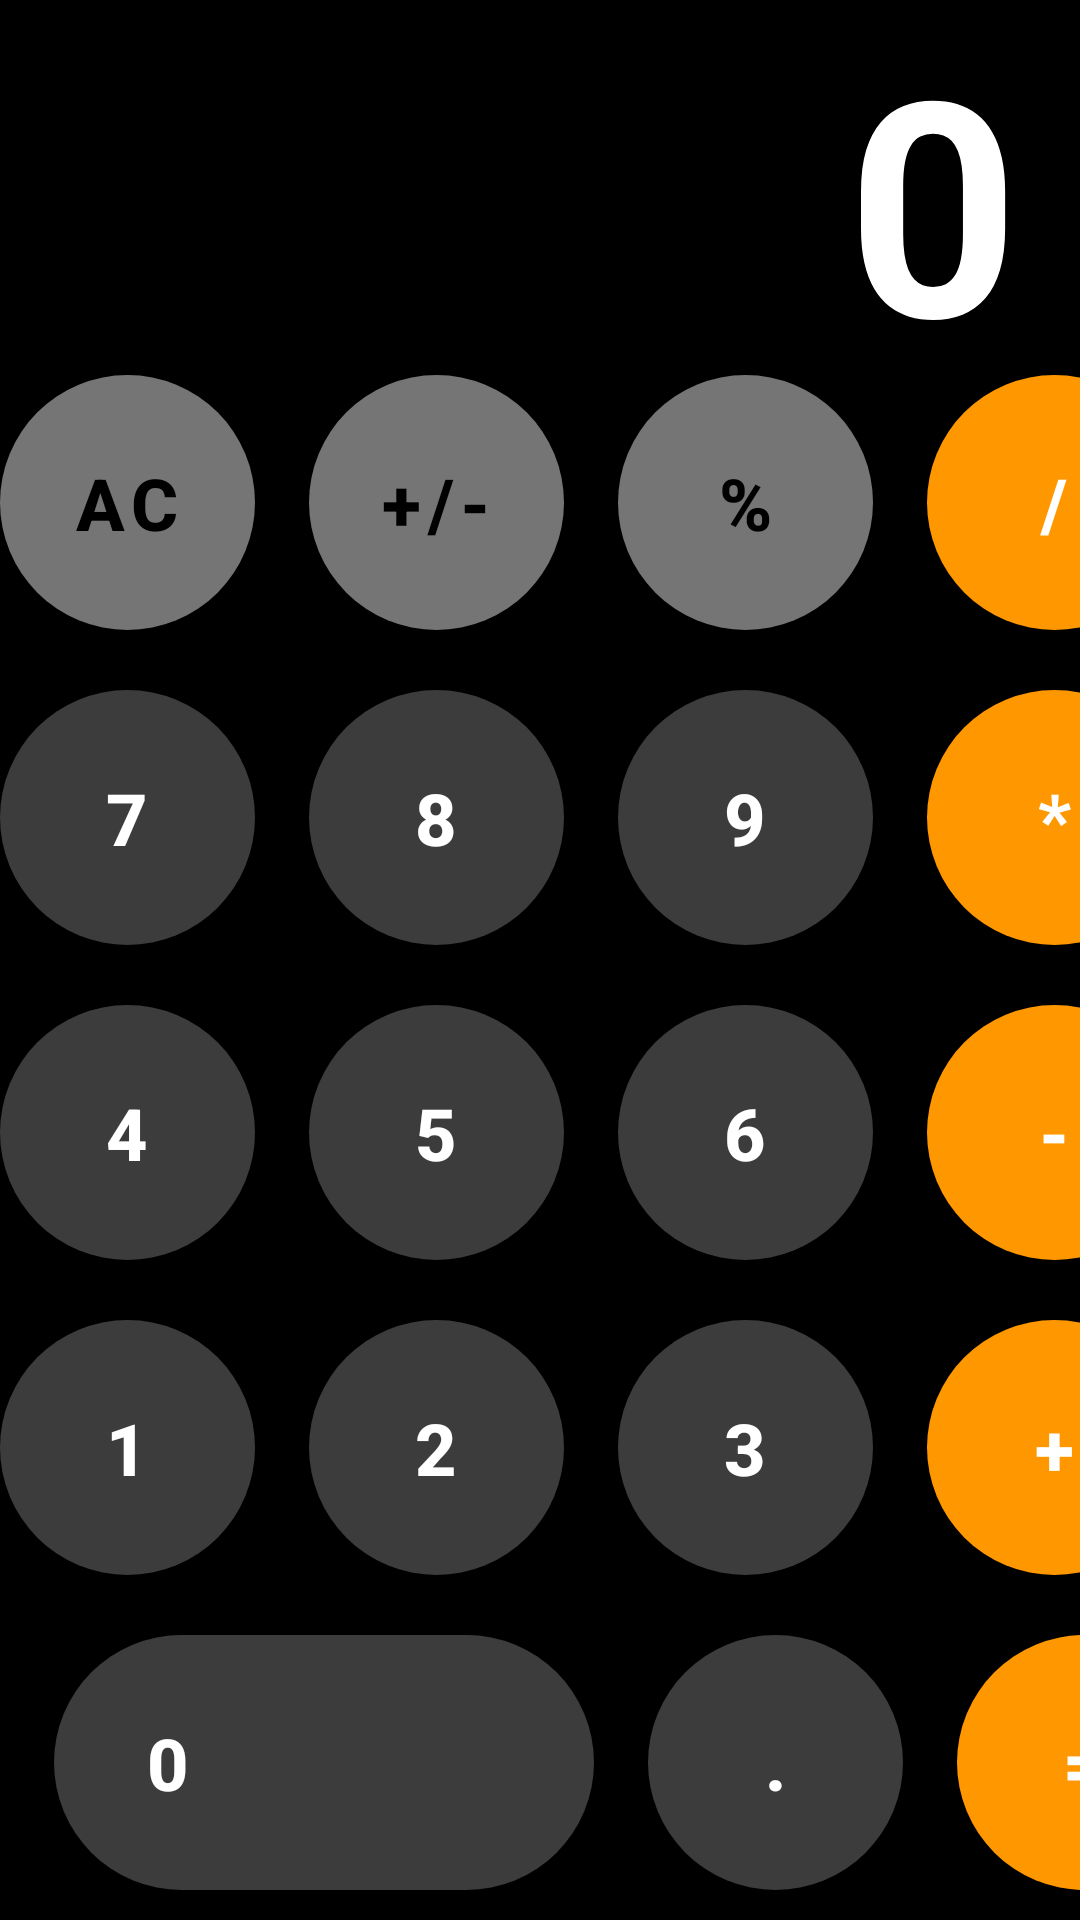

Here is an Android app screen rendered from its layout file. Give the layout XML and the strings, colors and styles it references.
<!-- AndroidManifest.xml: application theme Theme.Lesson_5_month_2 -->
<!-- res/layout/activity_main.xml -->
<?xml version="1.0" encoding="utf-8"?>
<androidx.constraintlayout.widget.ConstraintLayout xmlns:android="http://schemas.android.com/apk/res/android"
    xmlns:app="http://schemas.android.com/apk/res-auto"
    xmlns:tools="http://schemas.android.com/tools"
    android:id="@+id/main"
    android:layout_width="match_parent"
    android:background="@color/black"
    android:layout_height="match_parent"
    tools:context=".MainActivity">

    <FrameLayout
        android:layout_width="match_parent"
        android:layout_height="0dp"
        app:layout_constraintBottom_toTopOf="@+id/linearLayout3"
        app:layout_constraintTop_toTopOf="parent">

        <HorizontalScrollView
            android:layout_width="match_parent"
            android:layout_height="wrap_content"
            android:layout_gravity="bottom"
            android:clipToPadding="false"
            android:paddingHorizontal="20dp">

            <TextView
                android:id="@+id/text_view"
                android:layout_width="wrap_content"
                android:layout_height="wrap_content"
                android:layout_gravity="end"
                android:text="0"
                android:textColor="@color/white"
                android:textSize="100dp"
                android:textStyle="bold" />
        </HorizontalScrollView>
    </FrameLayout>

    <LinearLayout
        android:id="@+id/linearLayout3"
        android:layout_width="match_parent"
        android:layout_height="wrap_content"
        android:orientation="vertical"
        app:layout_constraintBottom_toBottomOf="parent"
        app:layout_constraintEnd_toEndOf="parent"
        app:layout_constraintStart_toStartOf="parent">

        <LinearLayout
            android:layout_width="wrap_content"
            android:layout_height="wrap_content"
            android:layout_gravity="center_horizontal"
            android:layout_marginVertical="10dp"
            android:orientation="horizontal">

            <com.google.android.material.button.MaterialButton
                android:onClick="onNumberclick"
                android:id="@+id/ac_btn"
                style="@style/gray.btn"
                android:text="AC" />

            <com.google.android.material.button.MaterialButton
                style="@style/gray.btn"
                android:layout_marginHorizontal="18dp"
                android:text="+/-" />

            <com.google.android.material.button.MaterialButton
                android:onClick="onOperationClick"
                android:id="@+id/percent_btn"
                style="@style/gray.btn"
                android:layout_marginRight="18dp"
                android:text="%" />

            <com.google.android.material.button.MaterialButton
                android:onClick="onOperationClick"
                android:id="@+id/devided_btn"
                style="@style/orangr.btn"
                android:text="/" />

        </LinearLayout>

        <LinearLayout
            android:layout_width="wrap_content"
            android:layout_height="wrap_content"
            android:layout_gravity="center_horizontal"
            android:layout_marginVertical="10dp"
            android:orientation="horizontal">

            <com.google.android.material.button.MaterialButton
                android:onClick="onNumberclick"
                style="@style/dark.gray.btn"
                android:text="7" />

            <com.google.android.material.button.MaterialButton
                android:onClick="onNumberclick"
                style="@style/dark.gray.btn"
                android:layout_marginHorizontal="18dp"
                android:text="8" />

            <com.google.android.material.button.MaterialButton
                android:onClick="onNumberclick"
                style="@style/dark.gray.btn"
                android:layout_marginRight="18dp"
                android:text="9" />

            <com.google.android.material.button.MaterialButton
                android:onClick="onOperationClick"
                android:id="@+id/multiply_btn"
                style="@style/orangr.btn"
                android:text="*" />

        </LinearLayout>

        <LinearLayout
            android:layout_width="wrap_content"
            android:layout_height="wrap_content"
            android:layout_gravity="center_horizontal"
            android:layout_marginVertical="10dp"
            android:orientation="horizontal">

            <com.google.android.material.button.MaterialButton
                android:onClick="onNumberclick"
                style="@style/dark.gray.btn"
                android:text="4" />

            <com.google.android.material.button.MaterialButton
                android:onClick="onNumberclick"
                style="@style/dark.gray.btn"
                android:layout_marginHorizontal="18dp"
                android:text="5" />

            <com.google.android.material.button.MaterialButton
                android:onClick="onNumberclick"
                style="@style/dark.gray.btn"
                android:layout_marginRight="18dp"
                android:text="6" />

            <com.google.android.material.button.MaterialButton
                android:id="@+id/minus_btn"
                android:onClick="onOperationClick"
                style="@style/orangr.btn"
                android:text="-" />

        </LinearLayout>

        <LinearLayout
            android:layout_width="wrap_content"
            android:layout_height="wrap_content"
            android:layout_gravity="center_horizontal"
            android:layout_marginVertical="10dp"
            android:orientation="horizontal">

            <com.google.android.material.button.MaterialButton
                android:onClick="onNumberclick"
                style="@style/dark.gray.btn"
                android:text="1" />

            <com.google.android.material.button.MaterialButton
                android:onClick="onNumberclick"
                style="@style/dark.gray.btn"
                android:layout_marginHorizontal="18dp"
                android:text="2" />

            <com.google.android.material.button.MaterialButton
                android:onClick="onNumberclick"
                style="@style/dark.gray.btn"
                android:layout_marginRight="18dp"
                android:text="3" />

            <com.google.android.material.button.MaterialButton
                android:id="@+id/plus_btn"
                android:onClick="onOperationClick"
                style="@style/orangr.btn"
                android:text="+" />

        </LinearLayout>

        <LinearLayout
            android:layout_width="match_parent"
            android:layout_height="wrap_content"
            android:layout_gravity="center_horizontal"
            android:layout_marginVertical="10dp"
            android:orientation="horizontal">

            <com.google.android.material.button.MaterialButton
                android:onClick="onNumberclick"
                style="@style/dark.gray.btn"
                android:layout_width="180dp"
                android:layout_marginHorizontal="18dp"
                android:paddingLeft="30dp"
                android:text="0"
                android:textAlignment="viewStart" />

            <com.google.android.material.button.MaterialButton
                android:onClick="onNumberclick"
                android:id="@+id/dot_btn"
                style="@style/dark.gray.btn"
                android:layout_marginRight="18dp"
                android:text="." />

            <com.google.android.material.button.MaterialButton
                android:onClick="onOperationClick"
                android:id="@+id/equal_btn"
                style="@style/orangr.btn"
                android:text="=" />

        </LinearLayout>
    </LinearLayout>


</androidx.constraintlayout.widget.ConstraintLayout>
<!-- resources referenced by this layout -->
<resources>
  <color name="black">#FF000000</color>
  <color name="white">#FFFFFFFF</color>
  <style name="dark.gray.btn" parent="basic.btn">
          <item name="backgroundTint">@color/Dark_gray</item>
          <item name="android:textColor">@color/white</item>
      </style>
  <style name="gray.btn" parent="basic.btn">
          <item name="android:textColor">@color/black</item>
          <item name="backgroundTint">@color/gray</item>
      </style>
  <style name="orangr.btn" parent="basic.btn">
          <item name="backgroundTint">@color/orange</item>
          <item name="android:textColor">@color/white</item>
      </style>
  <style name="Theme.Lesson_5_month_2" parent="Base.Theme.Lesson_5_month_2" />
  <style name="basic.btn" parent="Widget.MaterialComponents.Button">
          <item name="android:textStyle">bold</item>
          <item name="android:textSize">24sp</item>
          <item name="android:insetTop">0dp</item>
          <item name="android:insetBottom">0dp</item>
          <item name="android:layout_height">85dp</item>
          <item name="android:layout_width">85dp</item>
          <item name="cornerRadius">100dp</item>
      </style>
  <color name="Dark_gray">#3C3C3C</color>
  <color name="gray">#757575</color>
  <color name="orange">#FF9800</color>
  <style name="Base.Theme.Lesson_5_month_2" parent="Theme.Material3.DayNight.NoActionBar">
          
          
          <item name="android:statusBarColor">@color/black</item>
      </style>
</resources>
